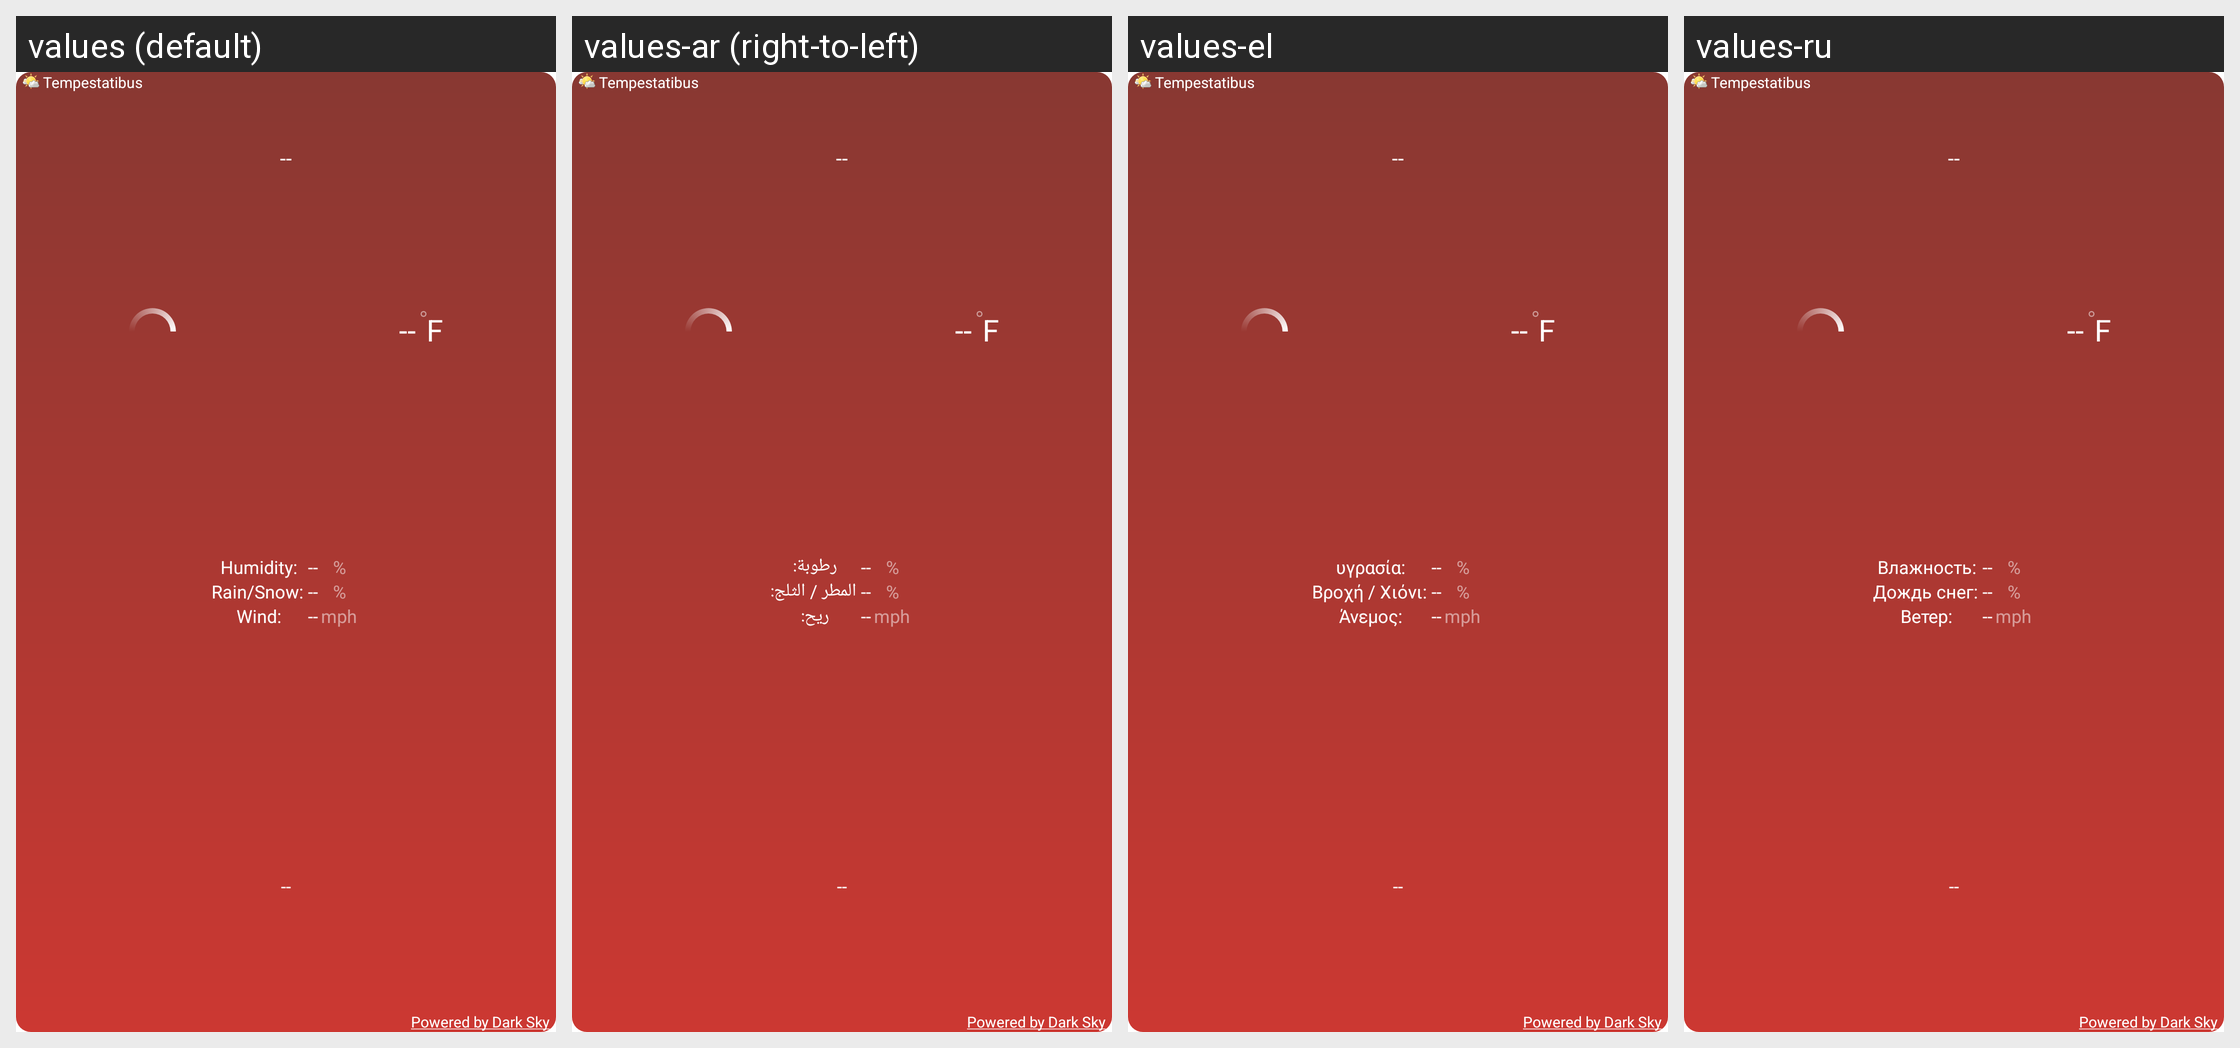

Here is an Android app screen in its default locale and in the app's own translations. Write out the translated-string differences for the strings that appear on this screen.
Android screen res/layout/summer_2x2_widget_layout.xml rendered under 4 locales, left to right: values (default), values-ar (right-to-left), values-el, values-ru. Device: Nexus 5 (rendered at 1080×1920; each locale shown at half size, 540×960, under a caption strip naming it); theme Theme.MaterialComponents.DayNight.NoActionBar.
Other locales in the repository, not shown: values-bs, values-de, values-es, values-fr, values-hr, values-it, values-nl, values-pl, values-pt, values-sk, values-sv, values-tr, values-uk, values-zh, values-zh-rCN, values-zh-rTW.
Strings drawn on this screen, with the default value and each locale's value (text and hints the layout hard-codes, and strings that could not be matched under every locale, appear in the picture but are not listed):

app_name
  values: Tempestatibus
  values-ar: Tempestatibus  [not translated; the default value is used]
  values-el: Tempestatibus  [not translated; the default value is used]
  values-ru: Tempestatibus  [not translated; the default value is used]

powered_by_forecast
  values: Powered by Dark Sky
  values-ar: Powered by Dark Sky  [not translated; the default value is used]
  values-el: Powered by Dark Sky  [not translated; the default value is used]
  values-ru: Powered by Dark Sky  [not translated; the default value is used]

empty_two_digit_number
  values: --
  values-ar: --  [not translated; the default value is used]
  values-el: --  [not translated; the default value is used]
  values-ru: --  [not translated; the default value is used]

us_units_fahrenheit
  values: F
  values-ar: F  [not translated; the default value is used]
  values-el: F  [not translated; the default value is used]
  values-ru: F  [not translated; the default value is used]

first_widget_humidity_label
  values: Humidity:
  values-ar: رطوبة:
  values-el: υγρασία:
  values-ru: Влажность:

first_widget_precipitation_probability_label
  values: Rain/Snow:
  values-ar: المطر / الثلج:
  values-el: Βροχή / Χιόνι:
  values-ru: Дождь снег:

first_widget_wind_speed_label
  values: Wind:
  values-ar: ريح:
  values-el: Άνεμος:
  values-ru: Ветер:

percent_symbol
  values: %
  values-ar: %  [not translated; the default value is used]
  values-el: %  [not translated; the default value is used]
  values-ru: %  [not translated; the default value is used]

us_units_miles_per_hour
  values: mph
  values-ar: mph  [not translated; the default value is used]
  values-el: mph  [not translated; the default value is used]
  values-ru: mph  [not translated; the default value is used]
